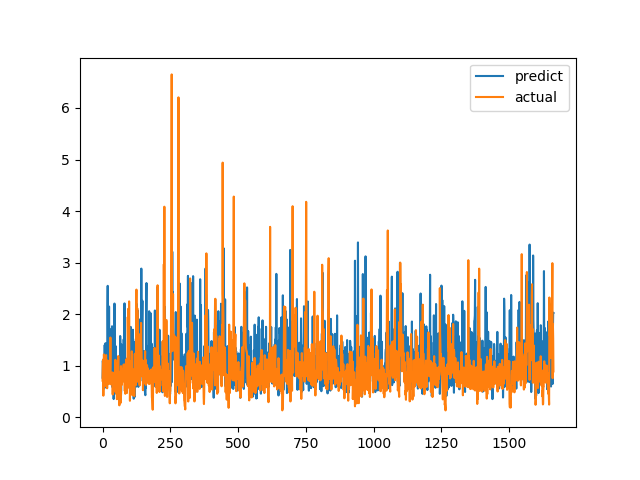

The data file committed next to this chart (first rows):
predict, actual
0.7671, 0.7094
1.097, 1.015
1.023, 1.116
0.5415, 0.4183
1.124, 1.002
0.9534, 1.219
0.6927, 1.143
0.8075, 0.6528
1.402, 0.6747
0.5746, 0.601
0.6503, 0.6695
1.437, 0.6538
0.833, 0.7814
0.715, 1.206
1.008, 0.8469
0.8446, 0.8286
0.7681, 0.6482
0.6198, 0.5624
2.061, 0.7183
2.549, 1.1
1.574, 0.9542
0.7466, 0.729
0.6796, 0.6694
0.741, 0.8631
2.148, 0.6465
0.8994, 0.8223
0.8611, 0.9236
1.111, 0.8301
0.9175, 1.067
0.676, 1.546
0.8521, 0.6827
1.054, 0.6386
1.717, 0.6464
1.705, 0.6881
1.113, 0.7274
1.765, 0.65
1.054, 0.8694
0.5799, 0.4409
0.7815, 0.4519
0.7157, 0.7575
1.335, 0.4952
0.3529, 0.6851
0.7133, 0.7244
0.505, 0.8654
2.206, 0.74
1.705, 0.8071
0.6773, 0.8204
0.46, 1.114
1.21, 1.109
1.376, 0.4751
0.8107, 1.039
0.8759, 0.9458
0.6677, 0.7878
0.8767, 0.3505
0.5852, 0.9368
0.9794, 0.9868
0.8049, 0.647
0.88, 1.03
1.116, 1.187
0.7919, 0.9329
... 1,604 more rows
